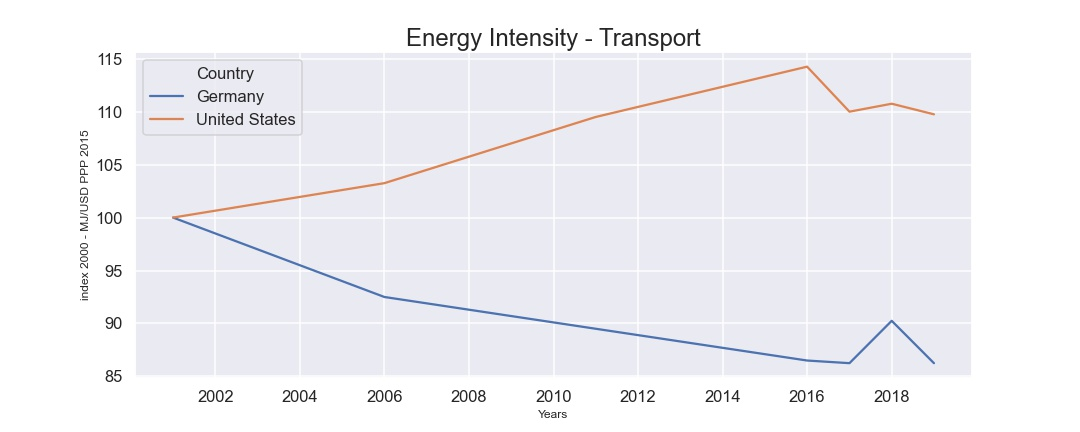

The table this chart was drawn from, first rows:
, Country, Years, Energy Intensity - Transport
0, Germany, 2000, 100.0
1, Germany, 2005, 92.5
2, Germany, 2010, 89.5
3, Germany, 2015, 86.5
4, Germany, 2016, 86.25
5, Germany, 2017, 90.25
6, Germany, 2018, 86.25
7, United States, 2000, 100.0
8, United States, 2005, 103.2
9, United States, 2010, 109.5
10, United States, 2015, 114.2
11, United States, 2016, 110.0
12, United States, 2017, 110.8
13, United States, 2018, 109.8
